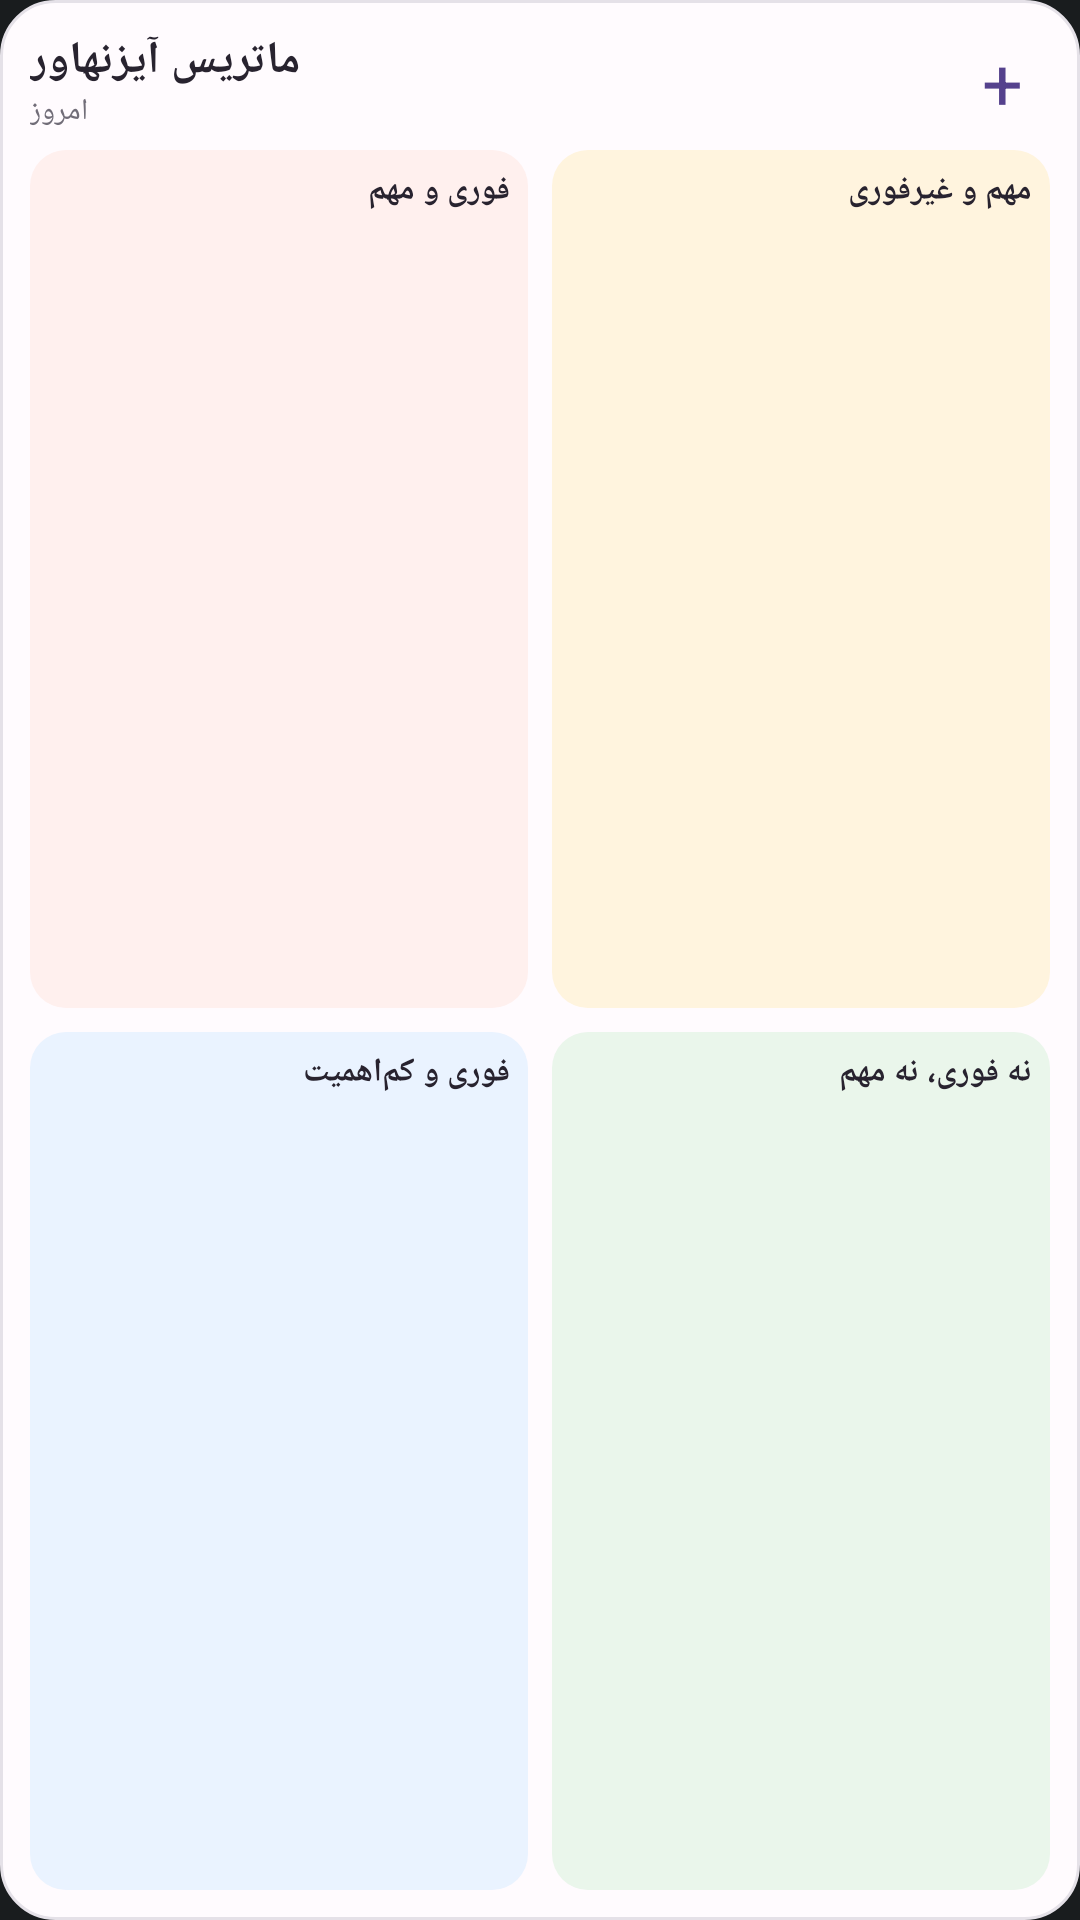

Produce the Android XML layout that renders to this screen, including the resource entries it uses.
<!-- AndroidManifest.xml: application theme Theme.MyApplication -->
<!-- res/layout/widget_eisenhower_matrix.xml -->
<?xml version="1.0" encoding="utf-8"?>
<LinearLayout xmlns:android="http://schemas.android.com/apk/res/android"
    android:layout_width="match_parent"
    android:layout_height="match_parent"
    android:background="@drawable/widget_background"
    android:orientation="vertical"
    android:padding="10dp">

    <LinearLayout
        android:id="@+id/widget_matrix_header"
        android:layout_width="match_parent"
        android:layout_height="wrap_content"
        android:gravity="center_vertical"
        android:orientation="horizontal"
        android:paddingBottom="6dp">
        <LinearLayout android:layout_width="0dp" android:layout_height="wrap_content" android:layout_weight="1" android:orientation="vertical">
            <TextView android:layout_width="wrap_content" android:layout_height="wrap_content" android:text="ماتریس آیزنهاور" android:textColor="@color/widget_text_primary" android:textStyle="bold" android:textSize="15sp" />
            <TextView android:id="@+id/widget_matrix_date" android:layout_width="wrap_content" android:layout_height="wrap_content" android:text="امروز" android:textColor="@color/widget_text_secondary" android:textSize="10sp" />
        </LinearLayout>
        <TextView android:id="@+id/widget_matrix_add" android:layout_width="32dp" android:layout_height="32dp" android:gravity="center" android:text="+" android:textColor="@color/widget_accent" android:textSize="24sp" android:contentDescription="افزودن یادآور" />
    </LinearLayout>

    <LinearLayout android:layout_width="match_parent" android:layout_height="0dp" android:layout_weight="1" android:orientation="horizontal">
        <LinearLayout android:layout_width="0dp" android:layout_height="match_parent" android:layout_weight="1" android:orientation="vertical">
            <LinearLayout android:layout_width="match_parent" android:layout_height="0dp" android:layout_weight="1" android:layout_marginEnd="4dp" android:layout_marginBottom="4dp" android:background="@drawable/widget_quadrant_urgent" android:orientation="vertical" android:padding="6dp">
                <TextView android:layout_width="match_parent" android:layout_height="wrap_content" android:text="فوری و مهم" android:textColor="@color/widget_text_primary" android:textStyle="bold" android:textSize="11sp" />
                <LinearLayout android:id="@+id/widget_tasks_urgent" android:layout_width="match_parent" android:layout_height="wrap_content" android:orientation="vertical" />
            </LinearLayout>
            <LinearLayout android:layout_width="match_parent" android:layout_height="0dp" android:layout_weight="1" android:layout_marginEnd="4dp" android:layout_marginTop="4dp" android:background="@drawable/widget_quadrant_normal" android:orientation="vertical" android:padding="6dp">
                <TextView android:layout_width="match_parent" android:layout_height="wrap_content" android:text="فوری و کم‌اهمیت" android:textColor="@color/widget_text_primary" android:textStyle="bold" android:textSize="11sp" />
                <LinearLayout android:id="@+id/widget_tasks_normal" android:layout_width="match_parent" android:layout_height="wrap_content" android:orientation="vertical" />
            </LinearLayout>
        </LinearLayout>
        <LinearLayout android:layout_width="0dp" android:layout_height="match_parent" android:layout_weight="1" android:orientation="vertical">
            <LinearLayout android:layout_width="match_parent" android:layout_height="0dp" android:layout_weight="1" android:layout_marginStart="4dp" android:layout_marginBottom="4dp" android:background="@drawable/widget_quadrant_high" android:orientation="vertical" android:padding="6dp">
                <TextView android:layout_width="match_parent" android:layout_height="wrap_content" android:text="مهم و غیرفوری" android:textColor="@color/widget_text_primary" android:textStyle="bold" android:textSize="11sp" />
                <LinearLayout android:id="@+id/widget_tasks_high" android:layout_width="match_parent" android:layout_height="wrap_content" android:orientation="vertical" />
            </LinearLayout>
            <LinearLayout android:layout_width="match_parent" android:layout_height="0dp" android:layout_weight="1" android:layout_marginStart="4dp" android:layout_marginTop="4dp" android:background="@drawable/widget_quadrant_low" android:orientation="vertical" android:padding="6dp">
                <TextView android:layout_width="match_parent" android:layout_height="wrap_content" android:text="نه فوری، نه مهم" android:textColor="@color/widget_text_primary" android:textStyle="bold" android:textSize="11sp" />
                <LinearLayout android:id="@+id/widget_tasks_low" android:layout_width="match_parent" android:layout_height="wrap_content" android:orientation="vertical" />
            </LinearLayout>
        </LinearLayout>
    </LinearLayout>
</LinearLayout>
<!-- resources referenced by this layout -->
<resources>
  <color name="widget_accent">#55418D</color>
  <color name="widget_text_primary">#28232F</color>
  <color name="widget_text_secondary">#716D78</color>
  <!-- drawable widget_background (drawable) -->
  <?xml version="1.0" encoding="utf-8"?>
  <shape xmlns:android="http://schemas.android.com/apk/res/android">
      <solid android:color="#FFFBFE" />
      <corners android:radius="18dp" />
      <stroke android:width="1dp" android:color="#E5E1E8" />
  </shape>
  <!-- drawable widget_quadrant_high (drawable) -->
  <?xml version="1.0" encoding="utf-8"?>
  <shape xmlns:android="http://schemas.android.com/apk/res/android"><solid android:color="#FFF4DE"/><corners android:radius="12dp"/></shape>
  <!-- drawable widget_quadrant_low (drawable) -->
  <?xml version="1.0" encoding="utf-8"?>
  <shape xmlns:android="http://schemas.android.com/apk/res/android"><solid android:color="#EAF6EB"/><corners android:radius="12dp"/></shape>
  <!-- drawable widget_quadrant_normal (drawable) -->
  <?xml version="1.0" encoding="utf-8"?>
  <shape xmlns:android="http://schemas.android.com/apk/res/android"><solid android:color="#EAF3FF"/><corners android:radius="12dp"/></shape>
  <!-- drawable widget_quadrant_urgent (drawable) -->
  <?xml version="1.0" encoding="utf-8"?>
  <shape xmlns:android="http://schemas.android.com/apk/res/android"><solid android:color="#FFF0EE"/><corners android:radius="12dp"/></shape>
  <style name="Theme.MyApplication" parent="android:Theme.DeviceDefault.NoActionBar" />
</resources>
